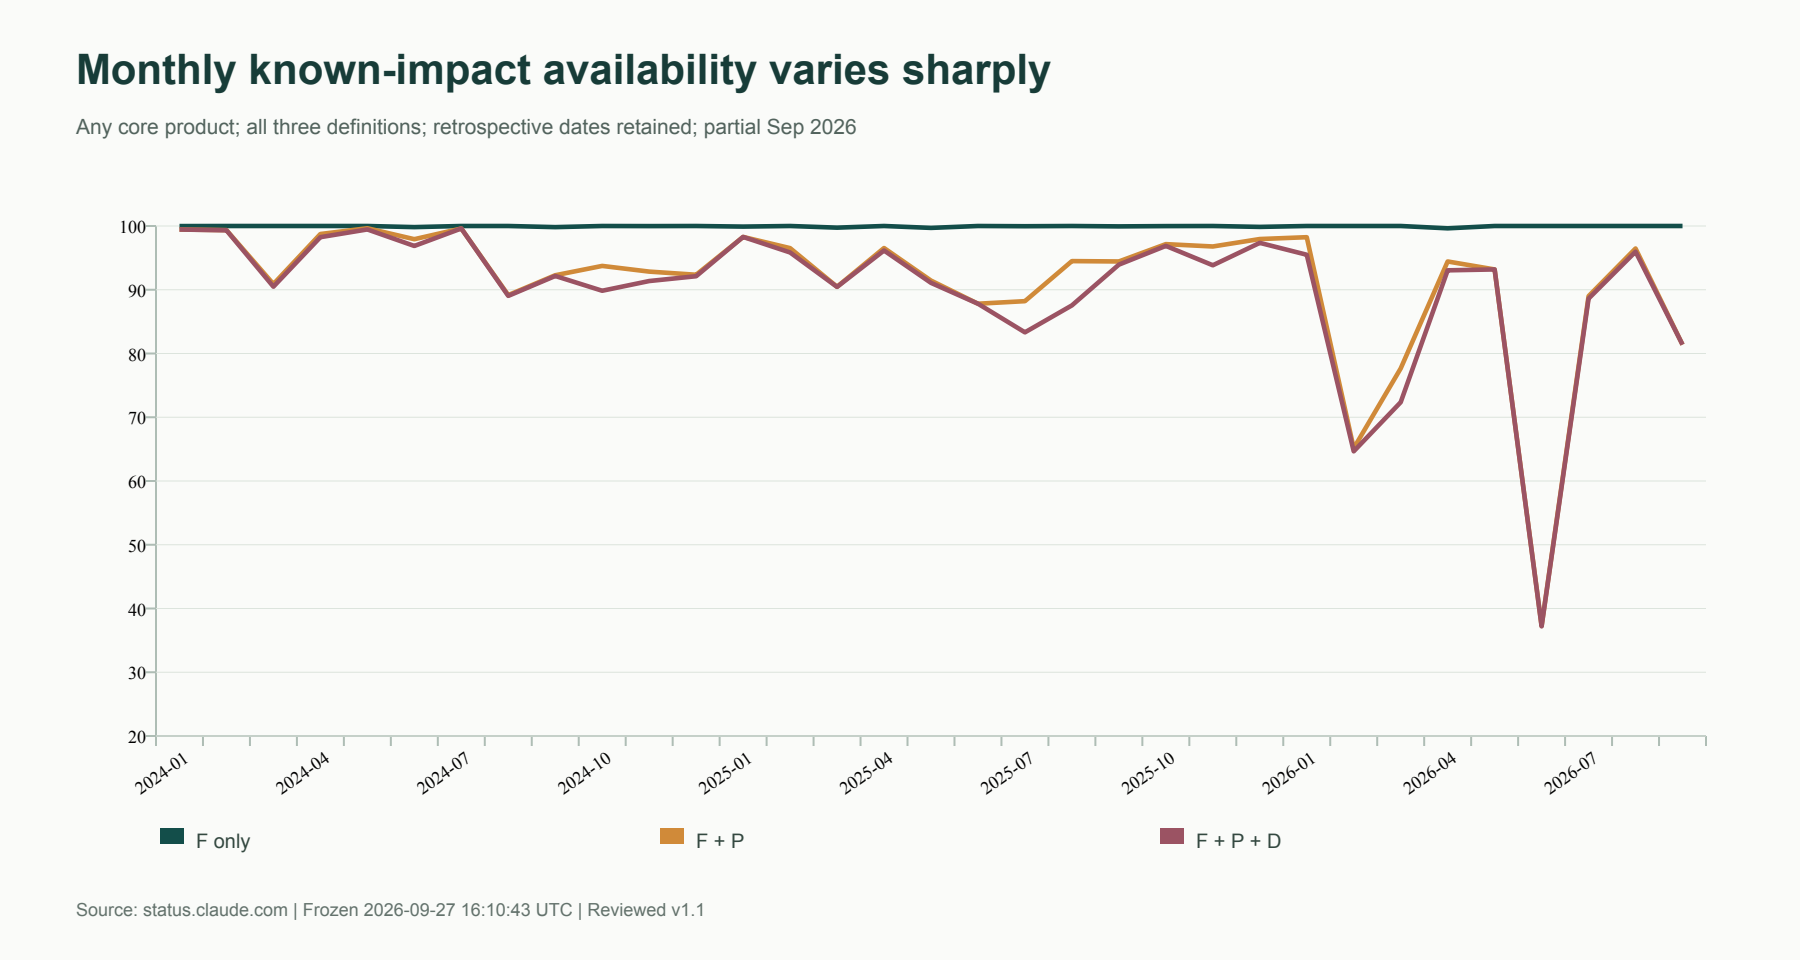

The data file committed next to this chart (first rows):
month, F_pct, FP_pct, FPD_pct
2024-01, 99.99, 99.45, 99.45
2024-02, 100.0, 99.35, 99.32
2024-03, 100.0, 90.89, 90.48
2024-04, 100.0, 98.74, 98.25
2024-05, 100.0, 99.65, 99.46
2024-06, 99.82, 97.93, 96.87
2024-07, 100.0, 99.61, 99.61
2024-08, 100.0, 89.16, 89.04
2024-09, 99.82, 92.27, 92.16
2024-10, 100.0, 93.74, 89.84
2024-11, 99.98, 92.85, 91.37
2024-12, 100.0, 92.35, 92.12
2025-01, 99.91, 98.28, 98.28
2025-02, 100.0, 96.53, 95.85
2025-03, 99.74, 90.47, 90.44
2025-04, 100.0, 96.54, 96.16
2025-05, 99.7, 91.44, 91.08
2025-06, 100.0, 87.81, 87.81
2025-07, 99.96, 88.21, 83.32
2025-08, 100.0, 94.49, 87.55
2025-09, 99.94, 94.44, 93.94
2025-10, 99.98, 97.16, 96.88
2025-11, 100.0, 96.79, 93.84
2025-12, 99.86, 97.95, 97.35
2026-01, 100.0, 98.24, 95.49
2026-02, 100.0, 65.14, 64.65
2026-03, 100.0, 77.66, 72.36
2026-04, 99.63, 94.44, 93.05
2026-05, 100.0, 93.19, 93.19
2026-06, 100.0, 37.27, 37.2
2026-07, 100.0, 89, 88.61
2026-08, 100.0, 96.47, 95.97
2026-09, 100.0, 81.39, 81.39
